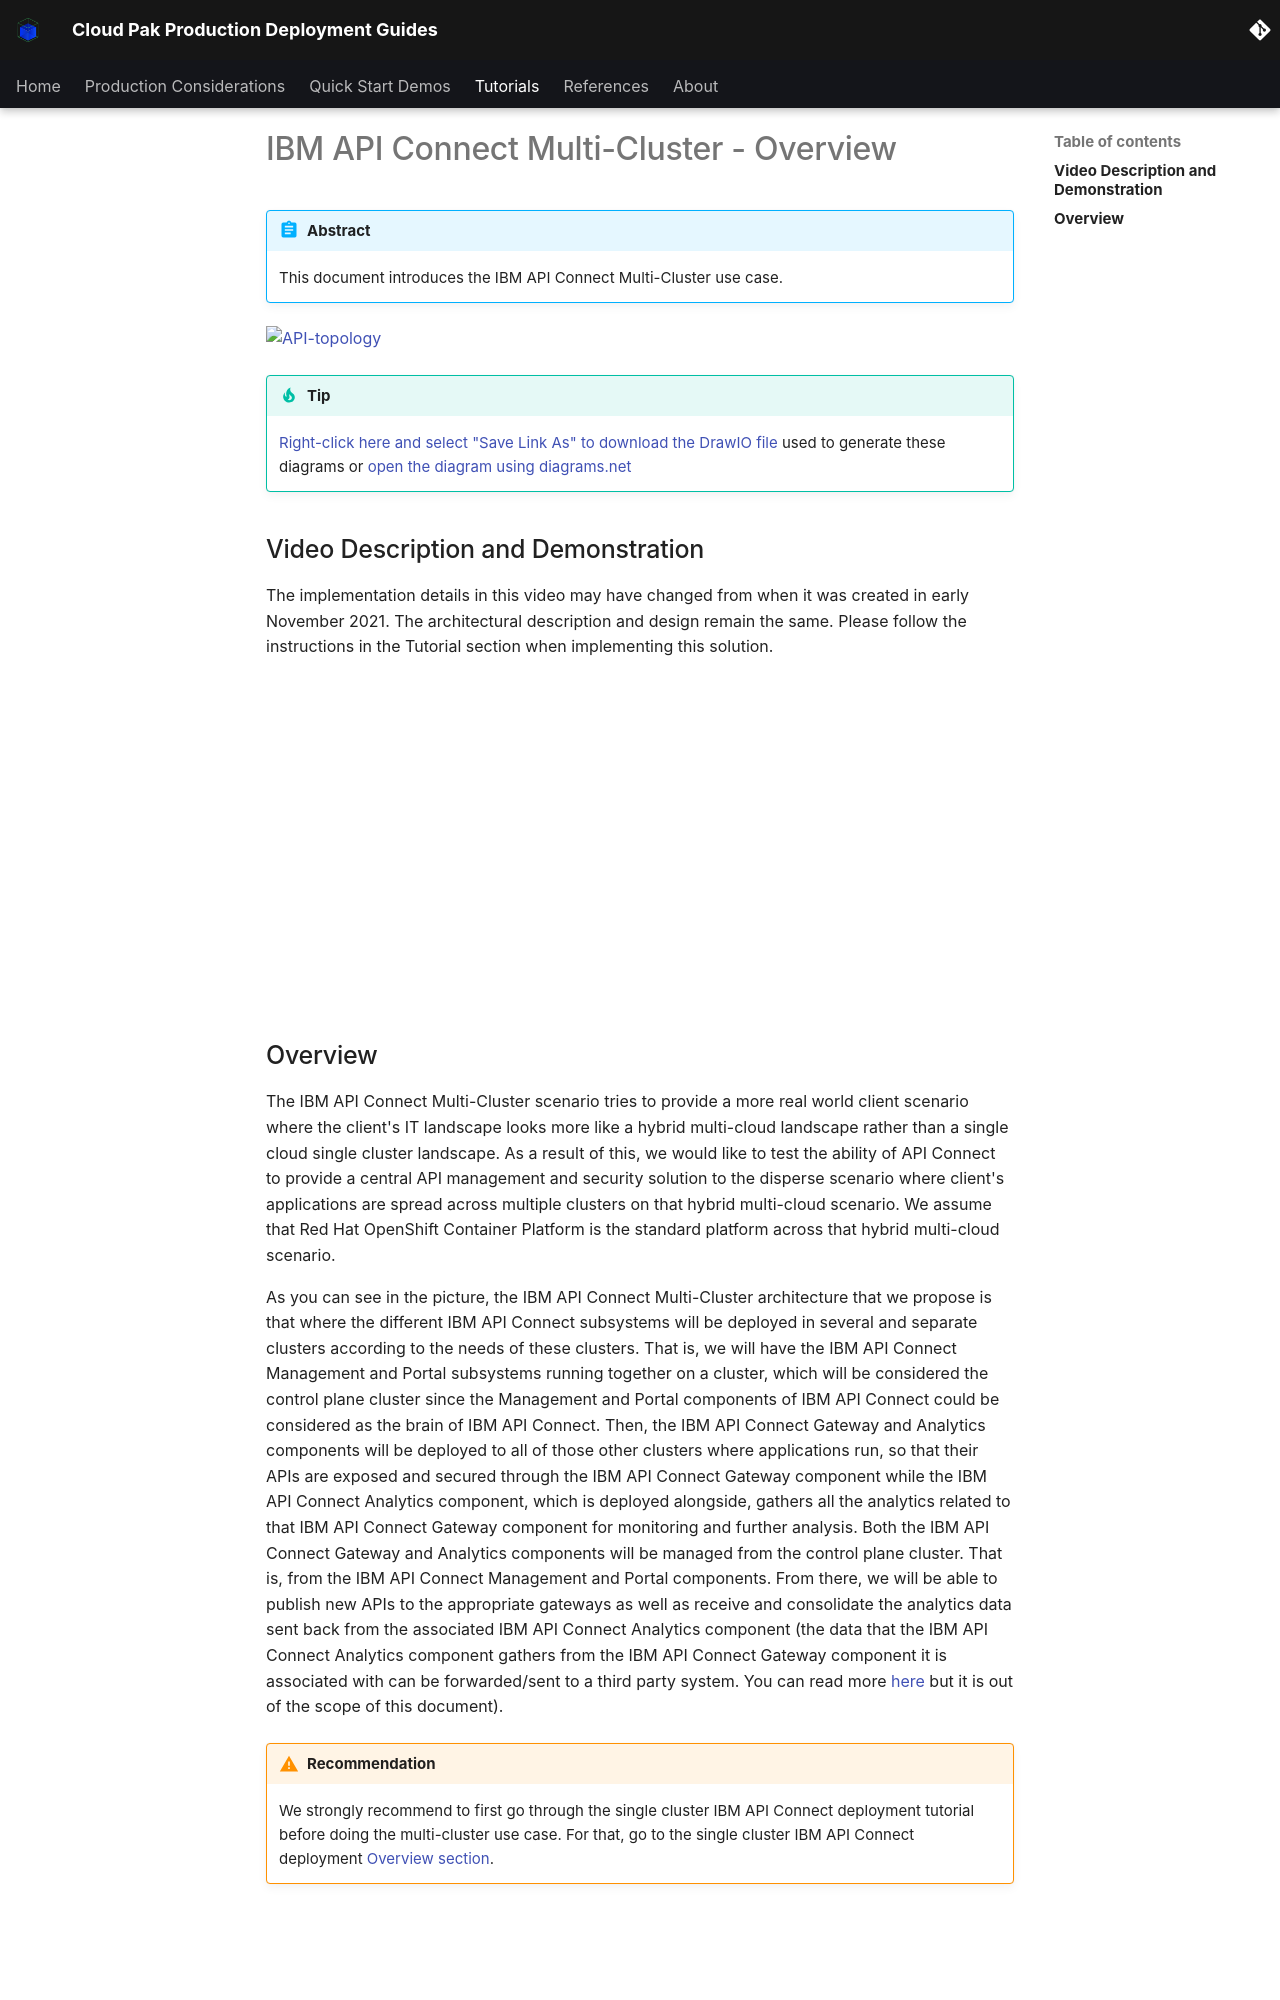

repository: ncolon/production-deployment-guides · page: guides/cp4i/apic/multi-cluster/overview/index.html · generator: mkdocs

# IBM API Connect Multi-Cluster - Overview

<!--- cSpell:ignore APIC multicluster -->

!!! abstract
    This document introduces the IBM API Connect Multi-Cluster use case.

[![API-topology](images/overview/APIC-multicluster.png){: style="max-height:700px"}](https://app.diagrams.net/#Hcloud-native-toolkit%2Fmulti-tenancy-gitops%2Fmaster%2Fdoc%2Fdiagrams%2FAPIC-Multi-cluster-Arch.drawio)

!!! tip
    <a href="https://raw.githubusercontent.com/cloud-native-toolkit/multi-tenancy-gitops/master/doc/diagrams/APIC-Multi-cluster-Arch.drawio" download>Right-click here and select "Save Link As" to download the DrawIO file</a> used to generate these diagrams or [open the diagram using diagrams.net](https://app.diagrams.net/#Hcloud-native-toolkit%2Fmulti-tenancy-gitops%2Fmaster%2Fdoc%2Fdiagrams%2FAPIC-Multi-cluster-Arch.drawio)

## Video Description and Demonstration

The implementation details in this video may have changed from when it was created in early November 2021. The architectural description and design remain the same. Please follow the instructions in the Tutorial section when implementing this solution.

<div align="center"><iframe width="560" height="315" src="https://www.youtube.com/embed/rZxqkteAmFk" title="YouTube video player" frameborder="0" allow="accelerometer; autoplay; clipboard-write; encrypted-media; gyroscope; picture-in-picture" allowfullscreen></iframe></div>
